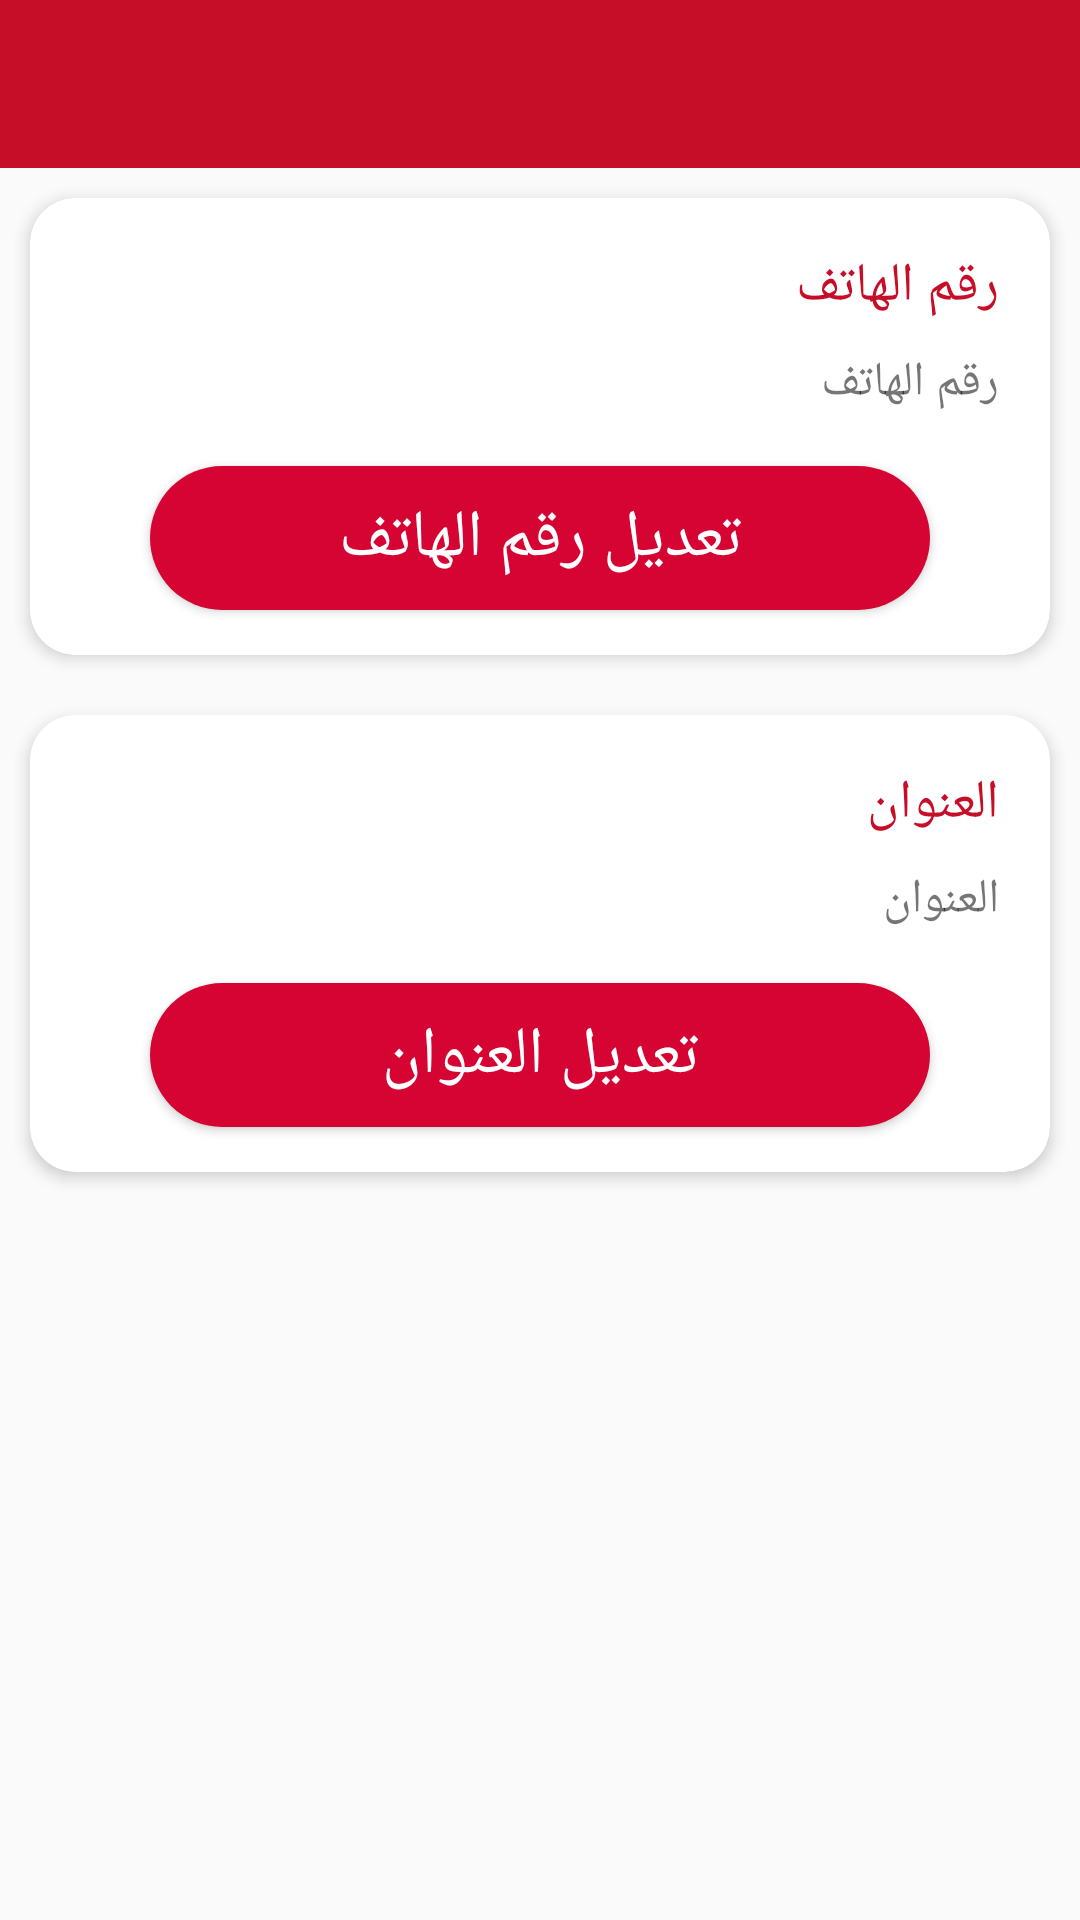

Produce the Android XML layout that renders to this screen, including the resource entries it uses.
<!-- AndroidManifest.xml: application theme AppTheme -->
<!-- res/layout/activity_setting.xml -->
<?xml version="1.0" encoding="utf-8"?>
<android.support.constraint.ConstraintLayout xmlns:android="http://schemas.android.com/apk/res/android"
    xmlns:app="http://schemas.android.com/apk/res-auto"
    xmlns:tools="http://schemas.android.com/tools"
    android:layout_width="match_parent"
    android:layout_height="match_parent"
    tools:context=".UserProfile.SettingActivity">

    <android.support.design.widget.AppBarLayout
        android:id="@+id/bar_layout"
        android:layout_width="match_parent"
        android:layout_height="wrap_content"
        app:layout_constraintEnd_toEndOf="parent"
        app:layout_constraintStart_toStartOf="parent"
        app:layout_constraintTop_toTopOf="parent">

        <android.support.v7.widget.Toolbar
            android:id="@+id/toolbar"
            android:layout_width="match_parent"
            android:layout_height="wrap_content"
            android:background="@color/colorPrimaryDark"
            android:theme="@style/Base.ThemeOverlay.AppCompat.Dark.ActionBar"
            app:popupTheme="@style/MenuStyle">


        </android.support.v7.widget.Toolbar>

    </android.support.design.widget.AppBarLayout>


    <LinearLayout
        android:orientation="vertical"
        android:layout_width="0dp"
        android:layout_height="0dp"
        app:layout_constraintEnd_toEndOf="parent"
        app:layout_constraintStart_toStartOf="parent"
        app:layout_constraintBottom_toBottomOf="parent"
        app:layout_constraintTop_toBottomOf="@+id/bar_layout">

        <android.support.v7.widget.CardView
            android:layout_width="match_parent"
            android:layout_height="wrap_content"
            app:cardElevation="3dp"
            app:cardCornerRadius="15dp"
            android:layout_margin="10dp"
            android:id="@+id/phoneNumberLayout"
            app:contentPadding="5dp"
            >

            <LinearLayout
                android:layout_width="match_parent"
                android:layout_height="wrap_content"
                android:orientation="vertical"
                android:layout_margin="5dp">

                <TextView
                    android:layout_width="wrap_content"
                    android:layout_height="wrap_content"
                    android:layout_gravity="right"
                    android:text="رقم الهاتف"
                    android:textSize="18sp"
                    android:textColor="@color/colorPrimaryDark"
                    android:padding="2dp"
                    android:layout_margin="5dp"
                    android:id="@+id/phoneNumberTxt"
                    />

                <TextView
                    android:layout_width="wrap_content"
                    android:layout_height="wrap_content"
                    android:layout_gravity="right"
                    android:text="رقم الهاتف"
                    android:textSize="16sp"
                    android:padding="2dp"
                    android:layout_marginRight="5dp"
                    android:layout_marginLeft="5dp"
                    android:layout_marginBottom="5dp"
                    android:id="@+id/phoneNumberSetting"
                    />


                <Button
                    android:layout_width="match_parent"
                    android:layout_height="wrap_content"
                    android:background="@drawable/order_button_style"
                    android:layout_marginLeft="30dp"
                    android:layout_marginRight="30dp"
                    android:layout_marginTop="10dp"
                    android:layout_marginBottom="5dp"
                    android:textColor="@color/white"
                    android:textAllCaps="false"
                    android:textSize="22sp"
                    android:id="@+id/updatePhoneNumber"
                    android:text="تعديل رقم الهاتف"
                    />

            </LinearLayout>

        </android.support.v7.widget.CardView>

        <android.support.v7.widget.CardView
            android:layout_width="match_parent"
            android:layout_height="wrap_content"
            app:cardElevation="3dp"
            app:cardCornerRadius="15dp"
            android:layout_margin="10dp"
            android:id="@+id/addressLayout"
            app:contentPadding="5dp"
            >

            <LinearLayout
                android:layout_width="match_parent"
                android:layout_height="wrap_content"
                android:orientation="vertical"
                android:layout_margin="5dp">

                <TextView
                    android:layout_width="wrap_content"
                    android:layout_height="wrap_content"
                    android:layout_gravity="right"
                    android:text="العنوان"
                    android:textSize="18sp"
                    android:textColor="@color/colorPrimaryDark"
                    android:padding="2dp"
                    android:layout_margin="5dp"
                    android:id="@+id/addressTxt"
                    />

                <TextView
                    android:layout_width="wrap_content"
                    android:layout_height="wrap_content"
                    android:layout_gravity="right"
                    android:text="العنوان"
                    android:textSize="16sp"
                    android:padding="2dp"
                    android:layout_marginRight="5dp"
                    android:layout_marginLeft="5dp"
                    android:layout_marginBottom="5dp"
                    android:id="@+id/addressSetting"
                    />


                <Button
                    android:layout_width="match_parent"
                    android:layout_height="wrap_content"
                    android:background="@drawable/order_button_style"
                    android:layout_marginLeft="30dp"
                    android:layout_marginRight="30dp"
                    android:layout_marginTop="10dp"
                    android:layout_marginBottom="5dp"
                    android:textColor="@color/white"
                    android:textAllCaps="false"
                    android:textSize="22sp"
                    android:id="@+id/updateAddress"
                    android:text="تعديل العنوان"
                    />

            </LinearLayout>

        </android.support.v7.widget.CardView>
    </LinearLayout>
</android.support.constraint.ConstraintLayout>
<!-- resources referenced by this layout -->
<resources>
  <color name="colorPrimaryDark">#c70e28</color>
  <color name="white">#ffffff</color>
  <!-- drawable order_button_style (drawable) -->
  <?xml version="1.0" encoding="utf-8"?>
  <selector xmlns:android="http://schemas.android.com/apk/res/android">
  
      <item android:state_pressed="false">
          <shape android:shape="rectangle">
              <corners android:radius="25dp"/>
              <solid android:color="@color/colorPrimary"/>
          </shape>
      </item>
  
      <item android:state_pressed="true">
          <shape android:shape="rectangle">
              <corners android:radius="25dp"/>
              <solid android:color="@color/colorPrimaryDark"/>
          </shape>
      </item>
  </selector>
  <style name="MenuStyle" parent="Theme.AppCompat.Light">
          <item name="android:background">@android:color/white</item>
      </style>
  <style name="AppTheme" parent="Theme.AppCompat.Light.NoActionBar">
          
          <item name="colorPrimary">@color/colorPrimary</item>
          <item name="colorPrimaryDark">@color/colorPrimaryDark</item>
          <item name="colorAccent">@color/colorAccent</item>
      </style>
  <color name="colorPrimary">#d60433</color>
  <color name="colorAccent">#090a18</color>
</resources>
